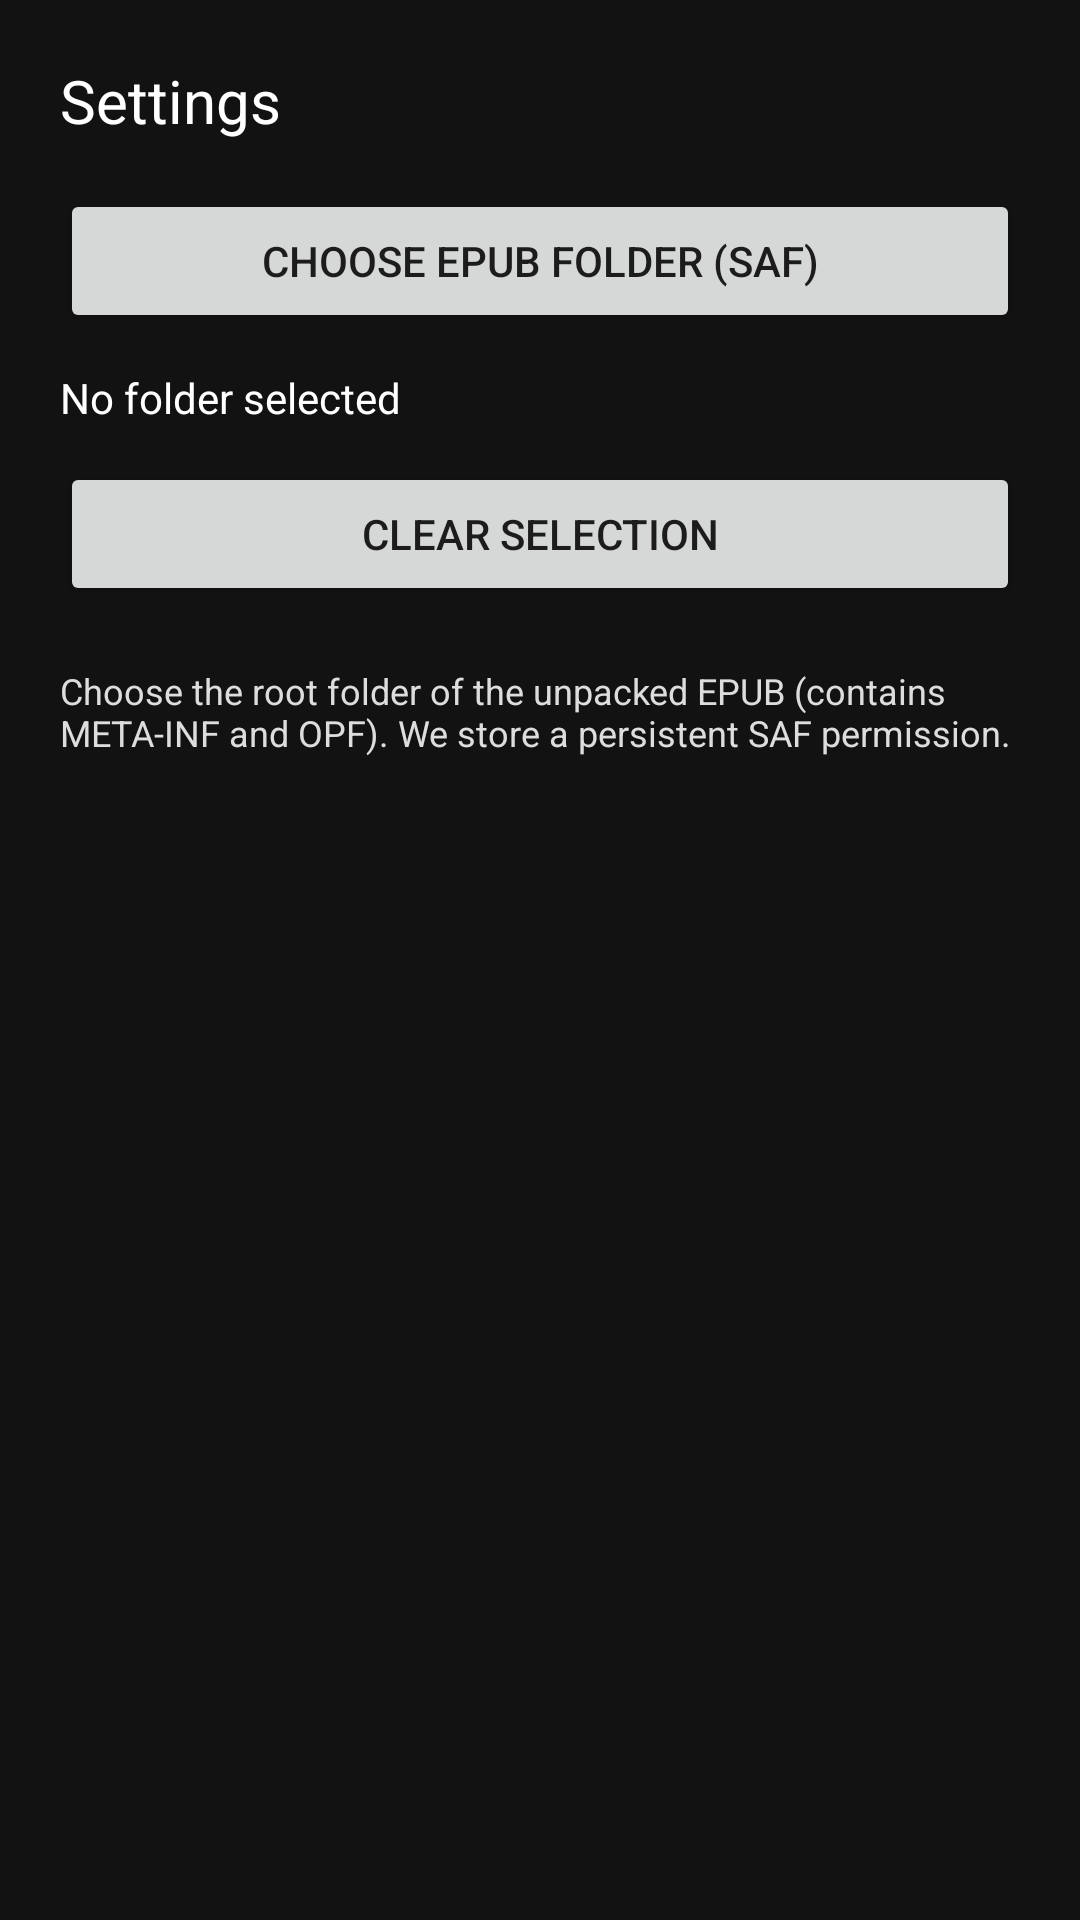

Reconstruct the res/layout file that produces this screen, plus the resources it refers to.
<!-- AndroidManifest.xml: activity theme AppTheme.Transparent -->
<!-- res/layout/activity_settings.xml -->
<?xml version="1.0" encoding="utf-8"?>
<LinearLayout xmlns:android="http://schemas.android.com/apk/res/android"
    android:id="@+id/settings_root"
    android:layout_width="match_parent"
    android:layout_height="match_parent"
    android:orientation="vertical"
    android:padding="20dp"
    android:background="#121212">

    <TextView
        android:id="@+id/tv_title_settings"
        android:layout_width="wrap_content"
        android:layout_height="wrap_content"
        android:text="Settings"
        android:textSize="20sp"
        android:textColor="#FFFFFF"
        android:paddingBottom="16dp" />

    <Button
        android:id="@+id/btn_choose_folder"
        android:layout_width="match_parent"
        android:layout_height="wrap_content"
        android:text="Choose EPUB folder (SAF)"
        android:allCaps="false" />

    <TextView
        android:id="@+id/tv_folder_name"
        android:layout_width="match_parent"
        android:layout_height="wrap_content"
        android:text="No folder selected"
        android:paddingTop="12dp"
        android:paddingBottom="12dp"
        android:textColor="#FFFFFF" />

    <Button
        android:id="@+id/btn_clear_folder"
        android:layout_width="match_parent"
        android:layout_height="wrap_content"
        android:text="Clear Selection"
        android:allCaps="false" />

    
    <TextView
        android:id="@+id/tv_hint"
        android:layout_width="match_parent"
        android:layout_height="wrap_content"
        android:paddingTop="20dp"
        android:text="Choose the root folder of the unpacked EPUB (contains META-INF and OPF). We store a persistent SAF permission."
        android:textColor="#DDDDDD"
        android:textSize="12sp" />

</LinearLayout>
<!-- resources referenced by this layout -->
<resources>
  <style name="AppTheme.Transparent" parent="AppTheme">
          <item name="android:windowIsTranslucent">true</item>
          <item name="android:windowBackground">@android:color/transparent</item>
      </style>
  <style name="AppTheme" parent="Theme.AppCompat.Light.NoActionBar">
          <item name="android:windowBackground">#0A0A0A</item>
          <item name="android:colorBackground">#0A0A0A</item>
          
      </style>
</resources>
